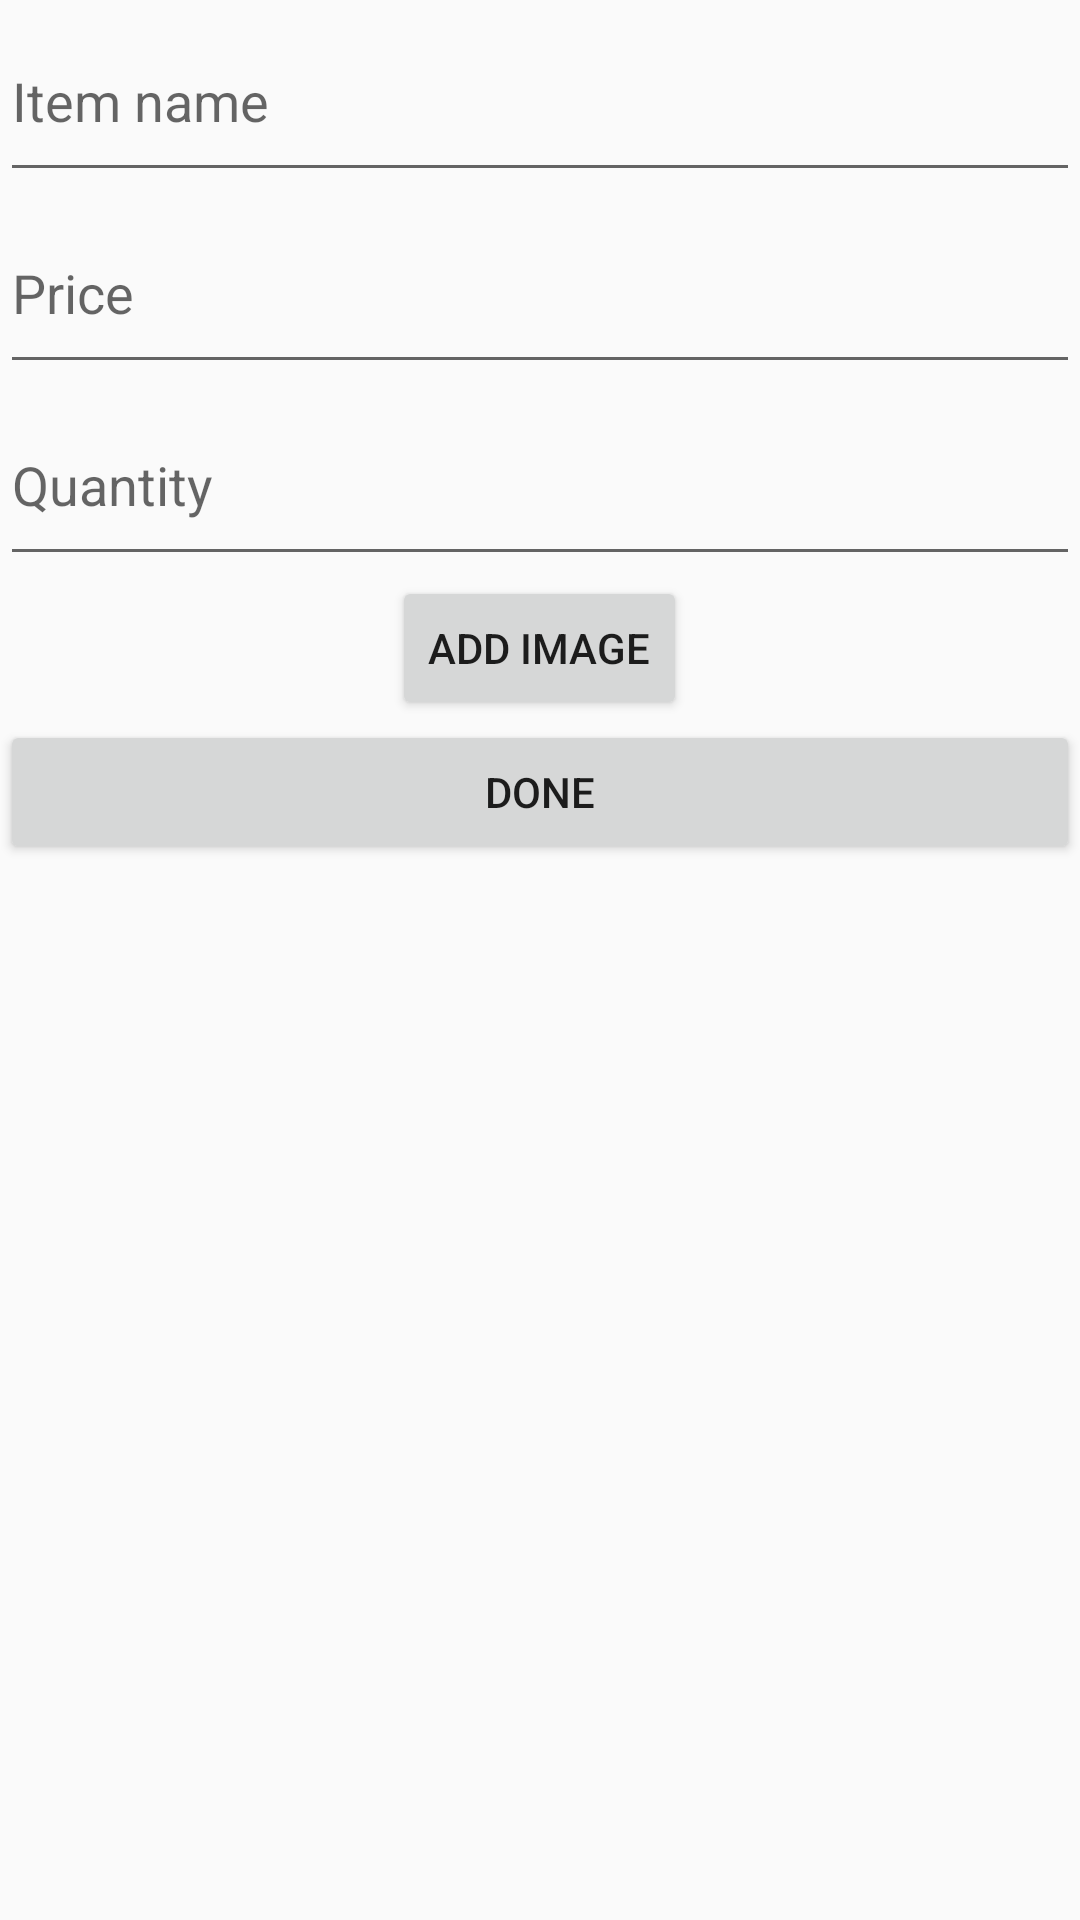

Reconstruct the res/layout file that produces this screen, plus the resources it refers to.
<!-- AndroidManifest.xml: application theme AppTheme -->
<!-- res/layout/activity_add_item.xml -->
<?xml version="1.0" encoding="utf-8"?>
<LinearLayout xmlns:android="http://schemas.android.com/apk/res/android"
    android:layout_width="match_parent"
    android:layout_height="match_parent"
    android:orientation="vertical">

    <EditText
        android:layout_width="match_parent"
        android:layout_height="64dp"
        android:hint="Item name"
        android:id="@+id/input_item"
        android:inputType="text"/>

    <EditText
        android:layout_width="match_parent"
        android:layout_height="64dp"
        android:hint="Price"
        android:id="@+id/add_price"
        android:inputType="numberDecimal"/>

    <EditText
        android:layout_width="match_parent"
        android:layout_height="64dp"
        android:hint="Quantity"
        android:id="@+id/add_quantity"
        android:inputType="number"/>

    <Button
        android:layout_width="wrap_content"
        android:layout_height="wrap_content"
        android:layout_gravity="center_horizontal"
        android:text="@string/add_image"
        android:id="@+id/image_button"/>

    <Button
        android:layout_width="match_parent"
        android:layout_height="wrap_content"
        android:layout_gravity="center_horizontal"
        android:text="@string/done"
        android:id="@+id/done"/>

</LinearLayout>
<!-- resources referenced by this layout -->
<resources>
  <string name="add_image">Add Image</string>
  <string name="done">Done</string>
  <style name="AppTheme" parent="Theme.AppCompat.Light.DarkActionBar">
          
          <item name="colorPrimary">@color/colorPrimary</item>
          <item name="colorPrimaryDark">@color/colorPrimaryDark</item>
          <item name="colorAccent">@color/colorAccent</item>
      </style>
  <!-- not gathered from this repository: default colours our renderer supplied (Android Studio template values) -->
  <color name="colorPrimary">#FF6200EE</color>
  <color name="colorPrimaryDark">#FF3700B3</color>
  <color name="colorAccent">#FF03DAC5</color>
</resources>
